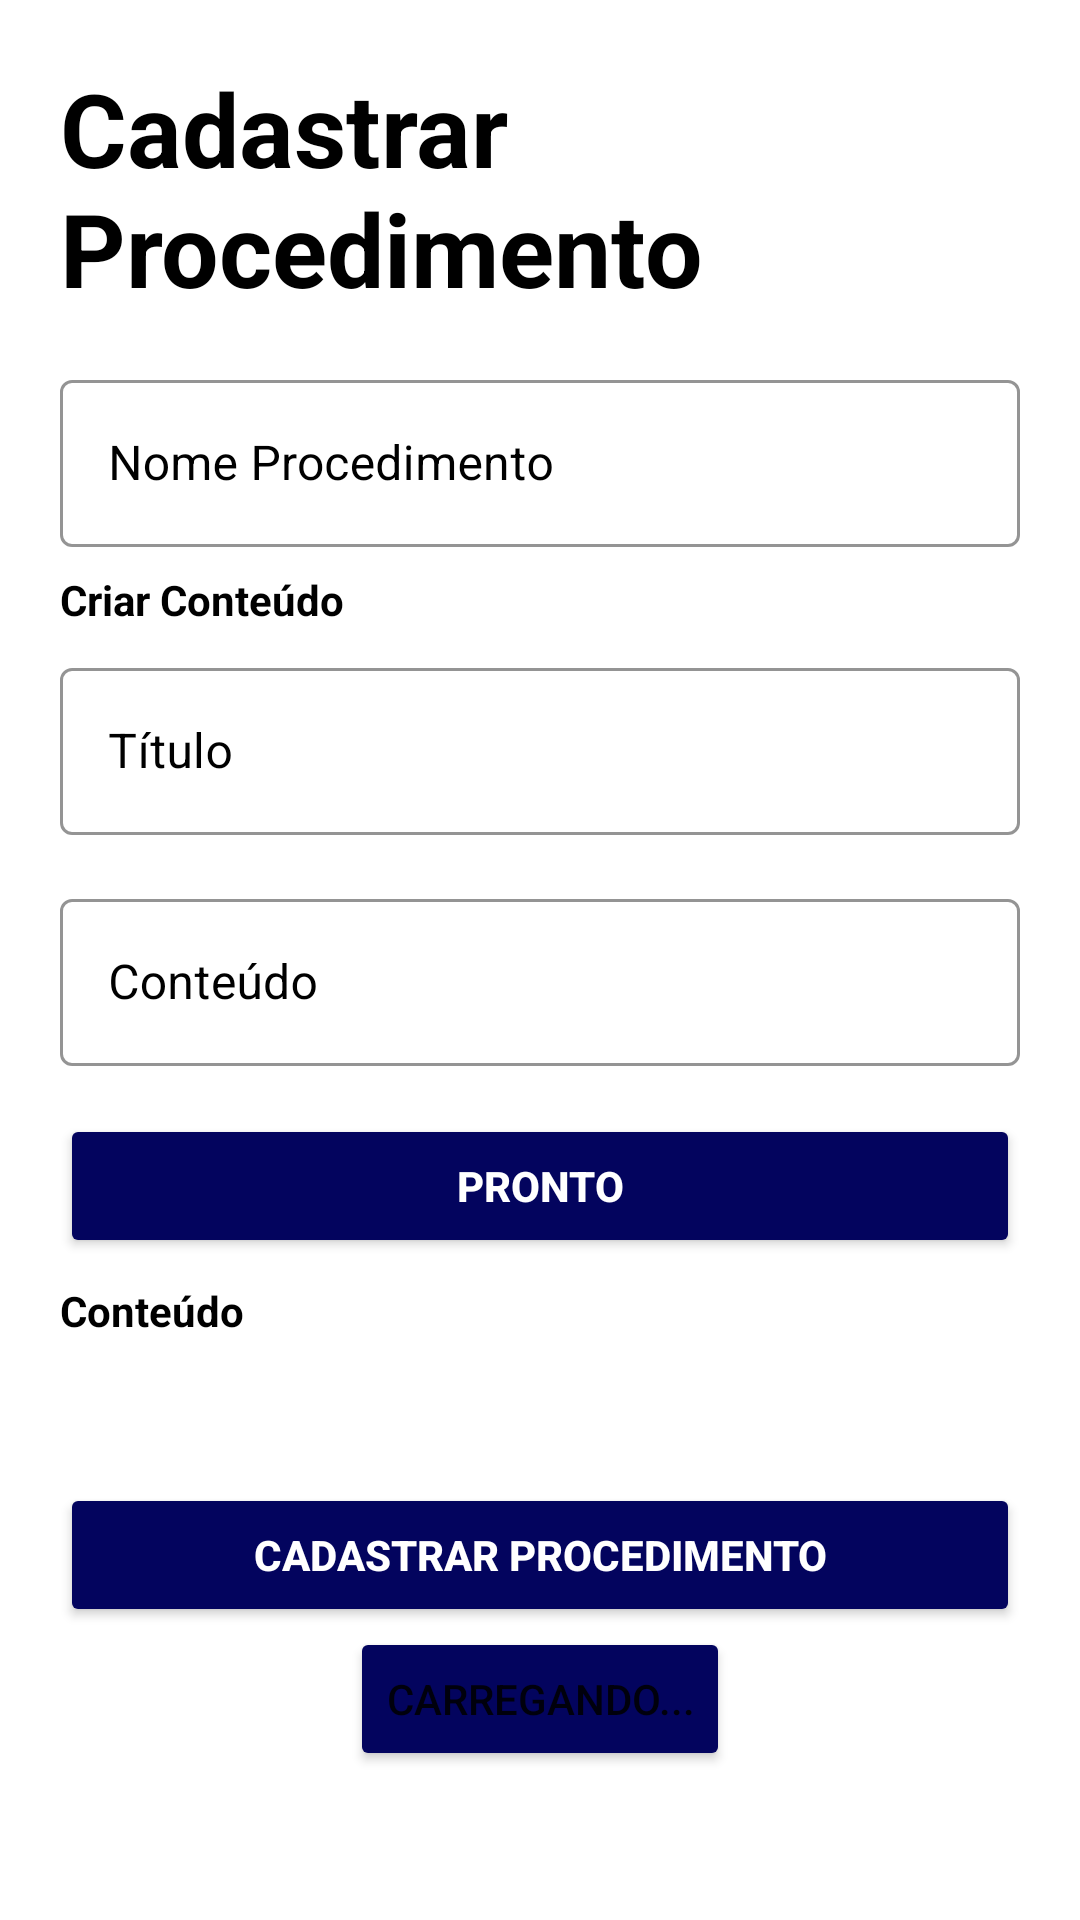

Here is an Android app screen rendered from its layout file. Give the layout XML and the strings, colors and styles it references.
<!-- AndroidManifest.xml: activity theme Theme.MaterialComponents.Light.DarkActionBar -->
<!-- res/layout/activity_criar_procedimento.xml -->
<?xml version="1.0" encoding="utf-8"?>
<androidx.core.widget.NestedScrollView xmlns:android="http://schemas.android.com/apk/res/android"
    xmlns:app="http://schemas.android.com/apk/res-auto"
    xmlns:tools="http://schemas.android.com/tools"
    android:layout_width="match_parent"
    android:layout_height="match_parent"
    android:background="@color/white"
    android:fillViewport="true"
    android:fitsSystemWindows="true"
    android:clipToPadding="false"
    android:paddingStart="12dp"
    android:paddingEnd="12dp"
    android:paddingTop="12dp"
    android:paddingBottom="24dp"
    tools:context=".CriarProcedimentoActivity">

    
    <LinearLayout
        android:layout_width="match_parent"
        android:layout_height="wrap_content"
        android:background="@color/white"
        android:orientation="vertical"
        android:padding="8dp"
        android:gravity="center_horizontal">

        <TextView
            android:id="@+id/textView"
            android:layout_width="match_parent"
            android:layout_height="wrap_content"
            android:text="Cadastrar Procedimento"
            android:textColor="#000000"
            android:textSize="34sp"
            android:textStyle="bold" />

        <com.google.android.material.textfield.TextInputLayout
            android:id="@+id/nomeField"
            style="@style/Widget.MaterialComponents.TextInputLayout.OutlinedBox"
            android:layout_width="match_parent"
            android:layout_height="wrap_content"
            android:layout_marginTop="16dp"
            android:hint="Nome Procedimento"
            android:textColor="#000000"
            android:textColorHint="#000000"
            app:boxStrokeColor="#000000"
            app:hintTextColor="#000000">

            <com.google.android.material.textfield.TextInputEditText
                android:layout_width="match_parent"
                android:layout_height="wrap_content"
                android:textColor="#000000"
                android:textColorHint="#000000" />

        </com.google.android.material.textfield.TextInputLayout>

        <TextView
            android:layout_width="match_parent"
            android:layout_height="wrap_content"
            android:layout_marginTop="8dp"
            android:layout_marginBottom="8dp"
            android:text="Criar Conteúdo"
            android:textColor="#000000"
            android:textStyle="bold" />

        <com.google.android.material.textfield.TextInputLayout
            android:id="@+id/tituloField"
            style="@style/Widget.MaterialComponents.TextInputLayout.OutlinedBox"
            android:layout_width="match_parent"
            android:layout_height="wrap_content"
            android:hint="Título"
            android:textColor="#000000"
            android:textColorHint="#000000"
            app:boxStrokeColor="#000000"
            app:hintTextColor="#000000">

            <com.google.android.material.textfield.TextInputEditText
                android:layout_width="match_parent"
                android:layout_height="wrap_content"
                android:textColor="#000000"
                android:textColorHint="#000000" />

        </com.google.android.material.textfield.TextInputLayout>

        <com.google.android.material.textfield.TextInputLayout
            android:id="@+id/conteudoField"
            style="@style/Widget.MaterialComponents.TextInputLayout.OutlinedBox"
            android:layout_width="match_parent"
            android:layout_height="wrap_content"
            android:layout_marginTop="16dp"
            android:hint="Conteúdo"
            android:textColor="#000000"
            android:textColorHint="#000000"
            app:boxStrokeColor="#000000"
            app:hintTextColor="#000000">

            <com.google.android.material.textfield.TextInputEditText
                android:layout_width="match_parent"
                android:layout_height="wrap_content"
                android:textColor="#000000"
                android:textColorHint="#000000" />

        </com.google.android.material.textfield.TextInputLayout>

        <Button
            android:id="@+id/pronto"
            android:layout_width="match_parent"
            android:layout_height="wrap_content"
            android:layout_marginTop="16dp"
            android:backgroundTint="@color/azul_fote"
            android:text="Pronto"
            android:textAllCaps="true"
            android:textColor="#FFFFFF"
            android:textStyle="bold" />

        <TextView
            android:id="@+id/textView3"
            android:layout_width="match_parent"
            android:layout_height="wrap_content"
            android:layout_marginTop="8dp"
            android:layout_marginBottom="8dp"
            android:text="Conteúdo"
            android:textColor="#000000"
            android:textStyle="bold" />

        
        <androidx.recyclerview.widget.RecyclerView
            android:id="@+id/recyclerConteudo"
            android:layout_width="match_parent"
            android:layout_height="wrap_content"
            android:layout_marginBottom="8dp"
            android:nestedScrollingEnabled="false"
            android:overScrollMode="ifContentScrolls" />

        
        <Space
            android:layout_width="match_parent"
            android:layout_height="16dp" />

        <Button
            android:id="@+id/cadastroUpdate"
            android:layout_width="match_parent"
            android:layout_height="wrap_content"
            android:layout_marginTop="16dp"
            android:backgroundTint="@color/azul_fote"
            android:text="Cadastrar Procedimento"
            android:textAllCaps="true"
            android:textColor="#FFFFFF"
            android:textStyle="bold" />

        <Button
            android:id="@+id/tutorial"
            android:layout_width="wrap_content"
            android:layout_height="wrap_content"
            android:layout_gravity="center"
            android:backgroundTint="@color/azul_fote"
            android:drawableEnd="@drawable/baseline_help_outline_24"
            android:drawableTint="#FFFFFF"
            android:gravity="center"
            android:text="Carregando..." />

    </LinearLayout>
</androidx.core.widget.NestedScrollView>
<!-- resources referenced by this layout -->
<resources>
  <color name="azul_fote">#03045E</color>
  <color name="white">#FFFFFFFF</color>
</resources>
